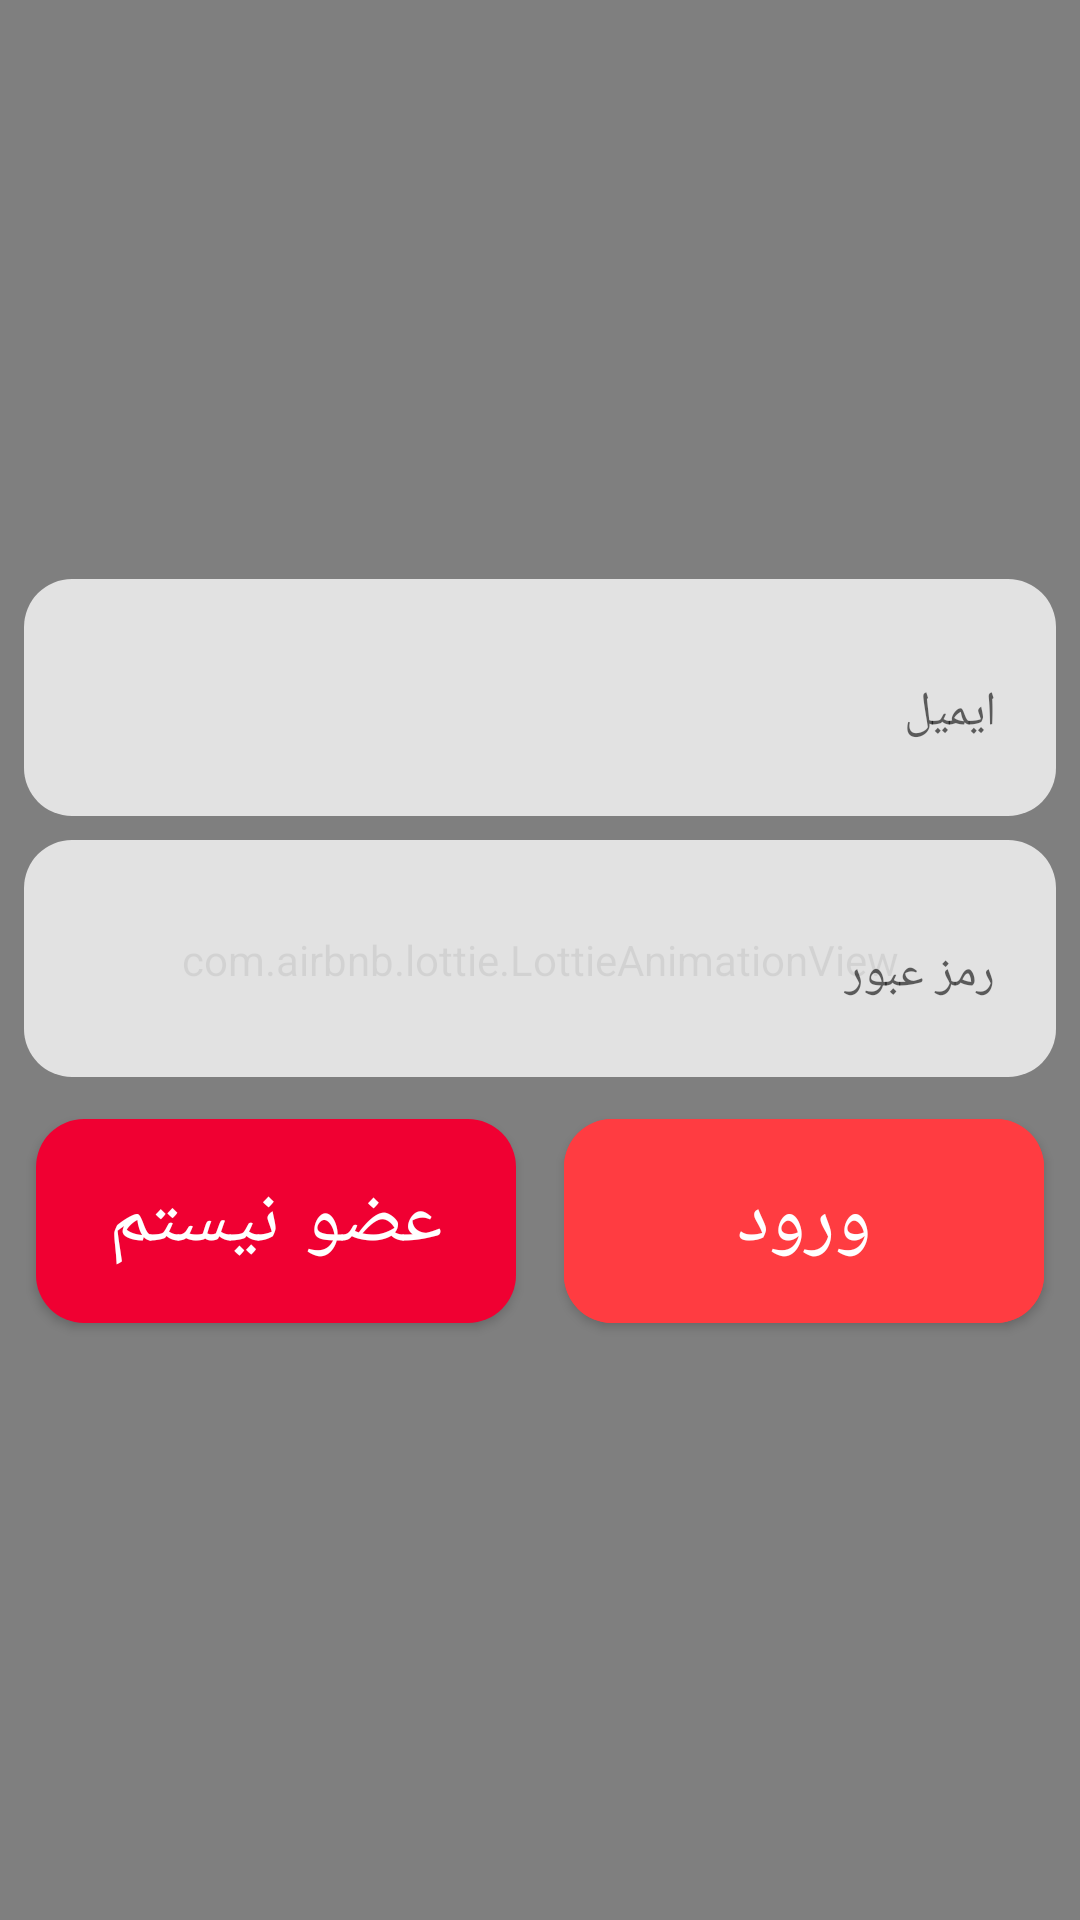

The Android layout XML behind this screen, and the referenced resources:
<!-- AndroidManifest.xml: application theme Theme.SportShopApplication -->
<!-- res/layout/login_fragment.xml -->
<?xml version="1.0" encoding="utf-8"?>
<androidx.constraintlayout.widget.ConstraintLayout xmlns:android="http://schemas.android.com/apk/res/android"
    xmlns:app="http://schemas.android.com/apk/res-auto"
    android:layout_width="match_parent"
    android:layout_height="match_parent"
    android:background="@color/primaryDarkColor"
    android:clickable="true"
    android:focusable="true">

    <com.airbnb.lottie.LottieAnimationView
        style="@style/lottie_style"
        android:layout_width="match_parent"
        android:layout_height="match_parent" />

    <LinearLayout
        android:layout_width="match_parent"
        android:layout_height="match_parent"
        android:layout_marginStart="8dp"
        android:layout_marginEnd="8dp"
        android:gravity="center"
        android:layoutDirection="rtl"
        android:orientation="vertical">

        <com.google.android.material.textfield.TextInputLayout
            android:id="@+id/email_layout"
            style="@style/register_edit_text_style"
            android:layout_gravity="center_vertical"
            android:hint="@string/email_text"
            android:scrollbars="none"
            app:startIconDrawable="@drawable/person_ic">

            <com.google.android.material.textfield.TextInputEditText
                android:id="@+id/email"
                style="@style/text_input_edit_text_style"
                android:inputType="textEmailAddress" />
        </com.google.android.material.textfield.TextInputLayout>



        <com.google.android.material.textfield.TextInputLayout
            android:id="@+id/password_layout"
            style="@style/register_edit_text_style"
            android:hint="@string/password_text"
            app:startIconDrawable="@drawable/person_ic">

            <com.google.android.material.textfield.TextInputEditText
                android:id="@+id/password"
                style="@style/text_input_edit_text_style" />
        </com.google.android.material.textfield.TextInputLayout>


    <LinearLayout
        android:layout_width="match_parent"
        android:layout_height="wrap_content"
        android:layout_gravity="center"
        android:gravity="center"
        android:orientation="horizontal">

        <com.google.android.material.button.MaterialButton
            android:id="@+id/login_Btn"
            style="@style/persian_button"
            android:layout_width="160dp"
            android:layout_height="80dp"
            android:backgroundTint="@color/primaryLightColor"
            android:text="ورود"
            android:textColor="@color/white"
            app:cornerRadius="16dp" />

        <com.google.android.material.button.MaterialButton
            android:id="@+id/register_btn"
            style="@style/persian_button"
            android:layout_width="160dp"
            android:layout_height="80dp"
            android:text="عضو نیستم"
            android:textColor="@color/white"
            android:theme="@style/Widget.MaterialComponents.Button.UnelevatedButton"
            app:cornerRadius="16dp" />
    </LinearLayout>
</LinearLayout>

<FrameLayout
android:background="@color/transparent_black"
android:clickable="true"
android:focusable="true"
android:id="@+id/login_waiting_view"
android:layout_height="match_parent"
android:layout_width="match_parent"
android:visibility="gone">
<LinearLayout
    android:gravity="center"
    android:layout_gravity="center"
    android:layout_height="match_parent"
    android:layout_width="match_parent"
    android:orientation="vertical">

    <TextView
        android:gravity="center"
        android:layoutDirection="rtl"
        android:layout_gravity="center"
        android:layout_height="wrap_content"
        android:layout_width="match_parent"
        android:text="@string/login_wait_text"
        android:textAppearance="@style/TextAppearance.AppCompat.Medium"
        android:textColor="@color/secondaryLightColor" />

    <com.github.ybq.android.spinkit.SpinKitView
        style="@style/SpinKitView.ThreeBounce"
        android:layout_gravity="center"
        android:layout_height="wrap_content"
        android:layout_width="wrap_content"
        app:SpinKit_Color="@color/white" />

</LinearLayout>
</FrameLayout>

    </androidx.constraintlayout.widget.ConstraintLayout>
<!-- resources referenced by this layout -->
<resources>
  <color name="primaryDarkColor">#D7182D</color>
  <color name="primaryLightColor">#FF3C41</color>
  <color name="secondaryLightColor">#ffffff</color>
  <color name="transparent_black">#D7000000</color>
  <color name="white">#FFFFFF</color>
  <string name="email_text">ایمیل</string>
  <string name="login_wait_text">در حال ورود</string>
  <string name="password_text">رمز عبور</string>
  <style name="lottie_style">
          <item name="lottie_fileName">final_background.json</item>
          <item name="android:scaleType">centerCrop</item>
          <item name="lottie_autoPlay">true</item>
          <item name="lottie_loop">true</item>
          <item name="lottie_cacheComposition">true</item>
          <item name="lottie_renderMode">automatic</item>
          <item name="lottie_speed">0.5</item>
      </style>
  <style name="persian_button" parent="Widget.MaterialComponents.Button">
          <item name="android:layoutDirection">rtl</item>
          <item name="autoSizeTextType">uniform</item>
          <item name="autoSizeMaxTextSize">26sp</item>
          <item name="autoSizeMinTextSize">12sp</item>
          <item name="android:paddingTop">8dp</item>
          <item name="android:paddingBottom">8dp</item>
          <item name="android:layout_marginStart">8dp</item>
          <item name="android:layout_marginEnd">8dp</item>
      </style>
  <style name="register_edit_text_style">
          <item name="android:padding">4dp</item>
          <item name="android:layout_marginBottom">8dp</item>
          <item name="theme">@style/Widget.MaterialComponents.TextInputLayout.OutlinedBox</item>
          <item name="android:layout_width">match_parent</item>
          <item name="android:layout_height">wrap_content</item>
          <item name="android:background">@drawable/edittext_round_view</item>
      </style>
  <style name="text_input_edit_text_style" parent="text_auto_size">
          <item name="android:layout_width">match_parent</item>
          <item name="android:layout_height">60dp</item>
          <item name="android:layout_gravity">center_vertical</item>
          <item name="android:gravity">center_vertical</item>
          <item name="android:lines">1</item>
      </style>
  <style name="Theme.SportShopApplication" parent="Theme.MaterialComponents.Light.NoActionBar.Bridge">
          
          <item name="colorPrimary">@color/primaryColor</item>
          <item name="colorPrimaryVariant">#AFAFAF</item>
          <item name="colorOnPrimary">@color/primaryTextColor</item>
          
          <item name="colorSecondary">@color/secondaryColor</item>
          <item name="colorSecondaryVariant">@color/secondaryDarkColor</item>
          <item name="colorOnSecondary">@color/secondaryTextColor</item>
          
          <item name="android:statusBarColor" tools:targetApi="l">#FFFFFF</item>
          <item name="android:windowLightStatusBar">true</item>
          
  
          <item name="statusBarBackground">#FFFFFF</item>
          <item name="statusBarForeground">#000000</item>
  
      </style>
  <!-- drawable edittext_round_view (drawable) -->
  <?xml version="1.0" encoding="utf-8"?>
  <shape android:shape="rectangle"
      xmlns:android="http://schemas.android.com/apk/res/android">
      <solid android:color="#DFF1F1F1"/>
      <corners android:radius="16dp"/>
  </shape>
  <style name="text_auto_size">
          <item name="autoSizeTextType">uniform</item>
          <item name="autoSizeMaxTextSize">26sp</item>
          <item name="autoSizeMinTextSize">4sp</item>
      </style>
  <color name="primaryColor">#F00032</color>
  <color name="primaryTextColor">#7C7C7C</color>
  <color name="secondaryColor">#E6E6E6</color>
  <color name="secondaryDarkColor">#202020</color>
  <color name="secondaryTextColor">#000000</color>
</resources>
